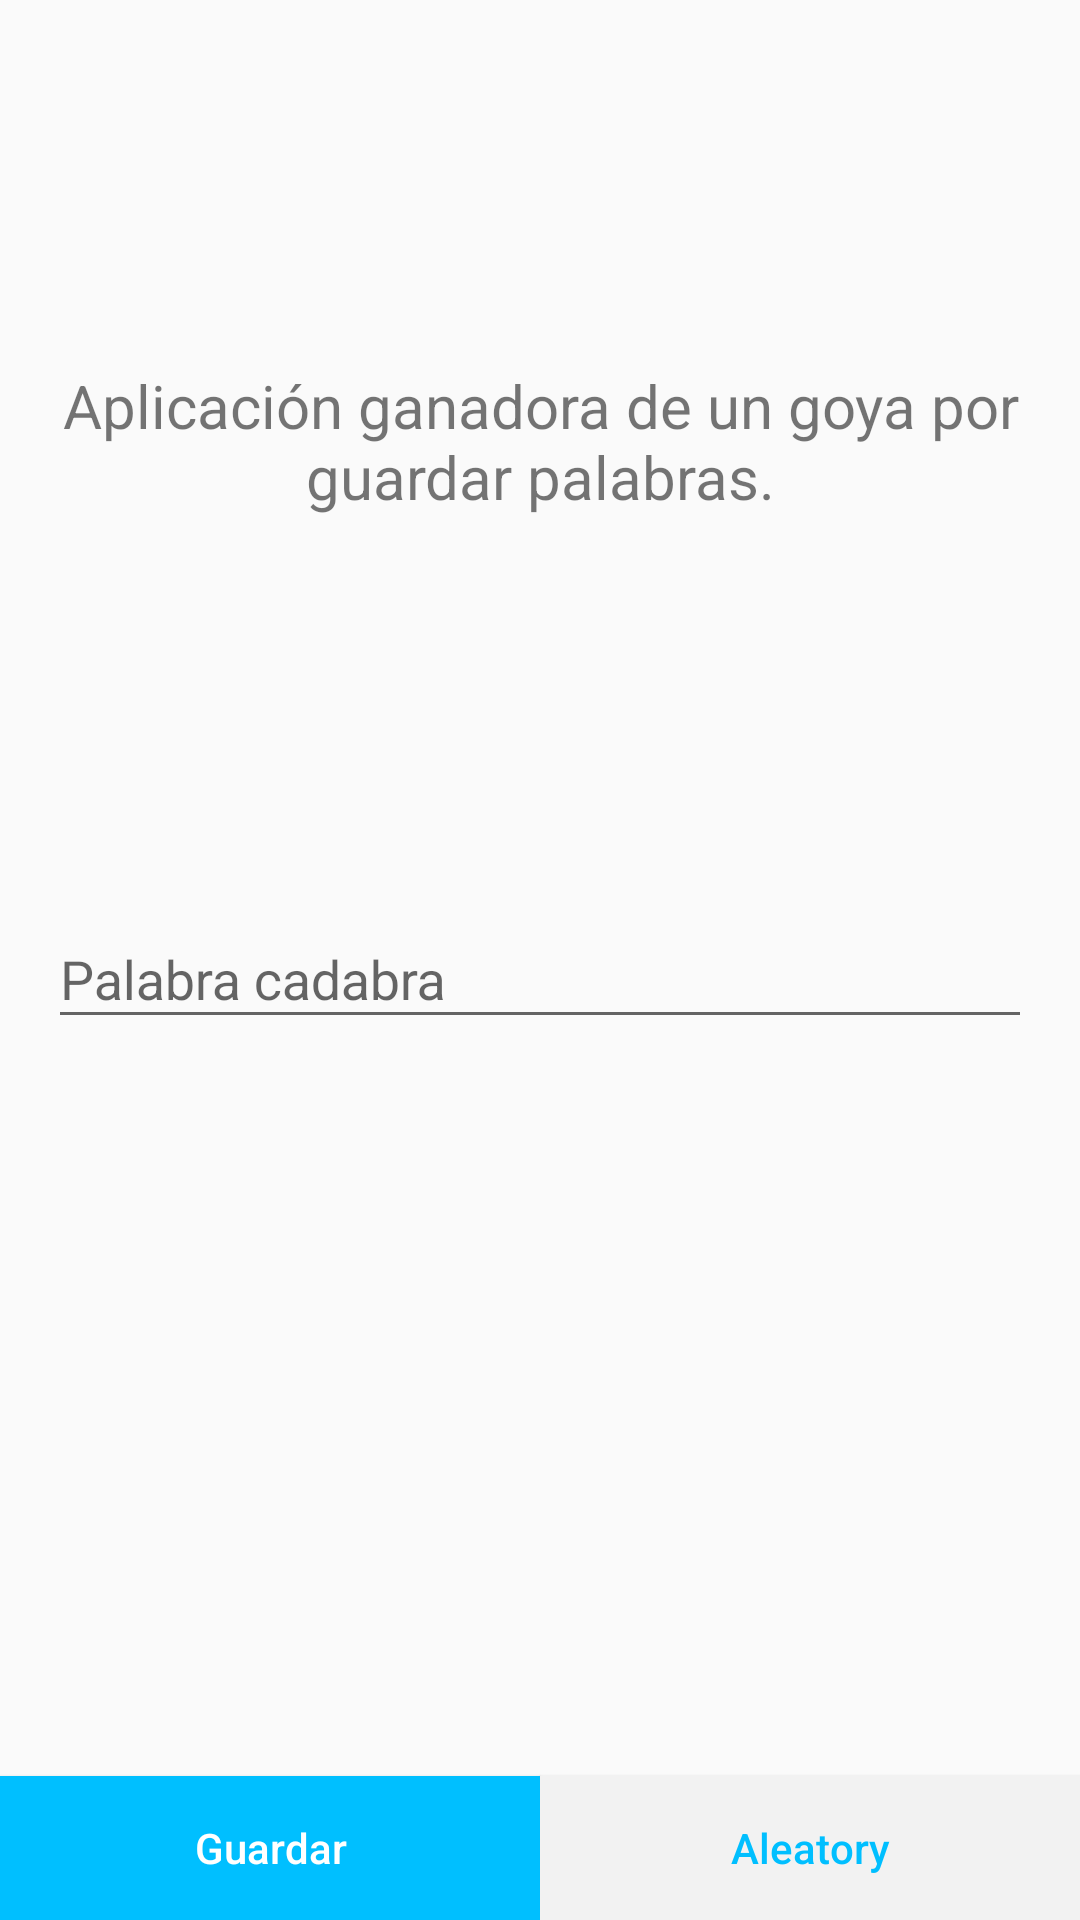

The Android layout XML behind this screen, and the referenced resources:
<!-- AndroidManifest.xml: application theme AppTheme -->
<!-- res/layout/fragment_add_word.xml -->
<?xml version="1.0" encoding="utf-8"?>
<android.support.constraint.ConstraintLayout
    xmlns:android="http://schemas.android.com/apk/res/android"
    xmlns:tools="http://schemas.android.com/tools"
    xmlns:app="http://schemas.android.com/apk/res-auto"
    android:layout_width="match_parent"
    android:layout_height="match_parent">

    <TextView
        android:layout_width="wrap_content"
        android:layout_height="wrap_content"
        app:layout_constraintTop_toTopOf="parent"
        app:layout_constraintLeft_toLeftOf="parent"
        app:layout_constraintRight_toRightOf="parent"
        app:layout_constraintBottom_toTopOf="@id/tilWord"
        android:text="@string/txt_add_word"
        android:gravity="center"
        android:textSize="20dp"
        android:layout_margin="16dp"/>

    <android.support.design.widget.TextInputLayout
        android:id="@+id/tilWord"
        android:layout_margin="16dp"
        android:layout_width="match_parent"
        android:layout_height="wrap_content"
        app:layout_constraintTop_toTopOf="parent"
        app:layout_constraintLeft_toLeftOf="parent"
        app:layout_constraintRight_toRightOf="parent"
        app:layout_constraintBottom_toBottomOf="parent"
        style="@style/Widget.MaterialComponents.TextInputLayout.OutlineBox">

        <android.support.design.widget.TextInputEditText
            android:id="@+id/etWord"
            android:layout_width="match_parent"
            android:layout_height="wrap_content"
            android:hint="@string/word"/>

    </android.support.design.widget.TextInputLayout>
    
    <Button
        android:id="@+id/btnAleatoryName"
        android:layout_width="0dp"
        android:layout_height="wrap_content"
        android:text="Aleatory"
        app:layout_constraintBottom_toBottomOf="parent"
        app:layout_constraintRight_toRightOf="parent"
        app:layout_constraintLeft_toRightOf="@id/btnSave"
        android:background="#f2f2f2"
        android:textColor="#00bfff"
        android:textAllCaps="false"/>

    <Button
        android:id="@+id/btnSave"
        android:layout_width="0dp"
        android:layout_height="wrap_content"
        app:layout_constraintBottom_toBottomOf="parent"
        app:layout_constraintLeft_toLeftOf="parent"
        app:layout_constraintRight_toLeftOf="@id/btnAleatoryName"
        android:background="#00bfff"
        android:textColor="#FFFFFF"
        android:text="@string/save"
        android:textAllCaps="false"/>

</android.support.constraint.ConstraintLayout>
<!-- resources referenced by this layout -->
<resources>
  <string name="save">Guardar</string>
  <string name="txt_add_word">Aplicación ganadora de un goya por guardar palabras.</string>
  <string name="word">Palabra cadabra</string>
  <style name="AppTheme" parent="Theme.AppCompat.Light.NoActionBar">
          <item name="colorPrimary">@color/colorPrimary</item>
          <item name="colorPrimaryDark">@color/colorPrimary</item>
          <item name="colorAccent">@color/colorAccent</item>
          <item name="android:windowActivityTransitions">true</item>
          <item name="android:windowContentTransitions">true</item>
      </style>
  <color name="colorPrimary">#000000</color>
  <color name="colorAccent">#ef5350</color>
</resources>
